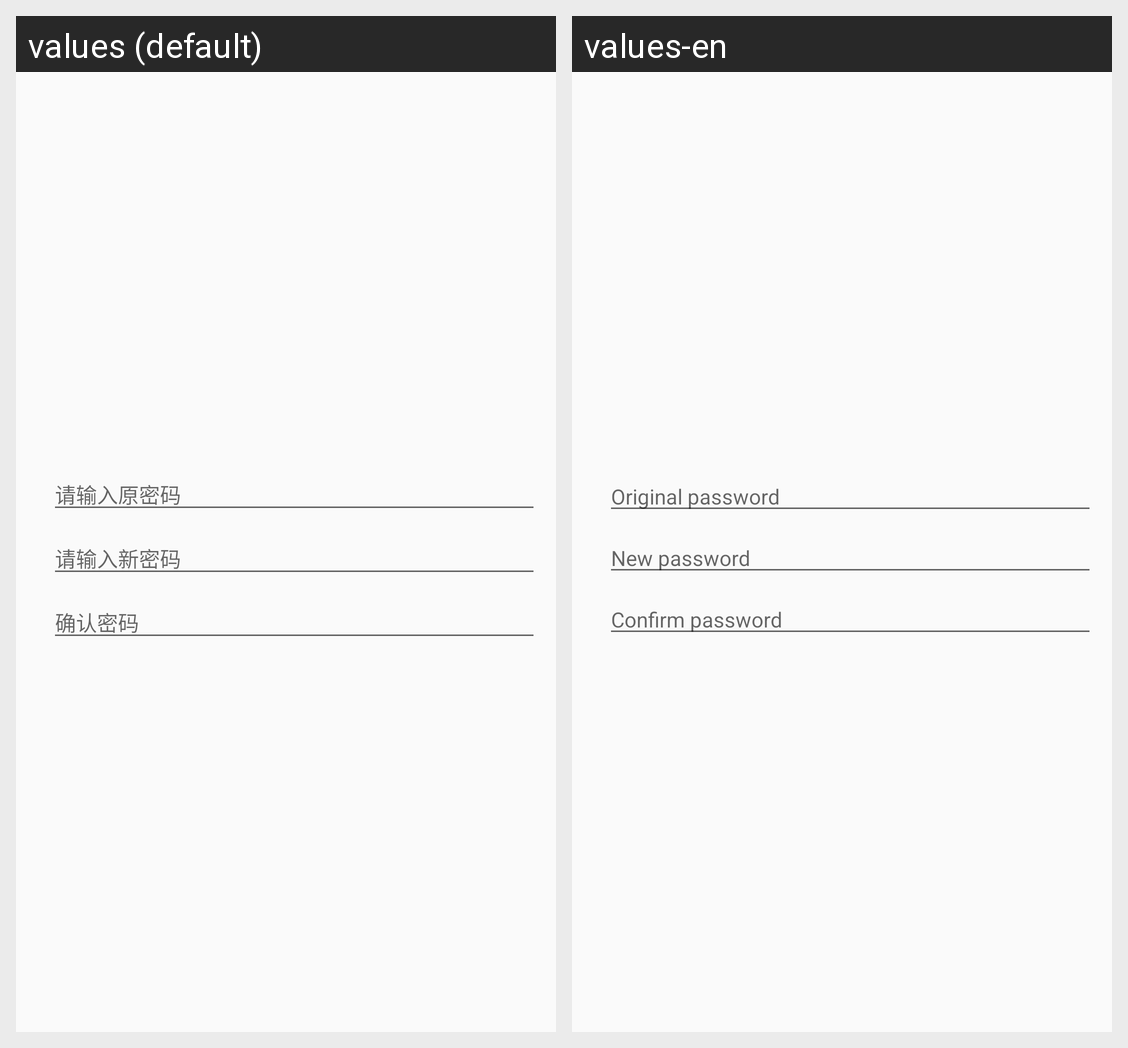

This grid shows one Android layout under two languages. Give, for every string resource on the screen, its name, the default text and each shown locale's text.
Android screen res/layout/change_psw_view.xml rendered under 2 locales, left to right: values (default), values-en. Device: Nexus 5 (rendered at 1080×1920; each locale shown at half size, 540×960, under a caption strip naming it); theme AppTheme.
Strings drawn on this screen, with the default value and each locale's value (text and hints the layout hard-codes, and strings that could not be matched under every locale, appear in the picture but are not listed):

old_psw
  values: 请输入原密码
  values-en: Original password

new_psw
  values: 请输入新密码
  values-en: New password

confirm_psw
  values: 确认密码
  values-en: Confirm password
